Dataset: augmented-splitted-dataset (GitHub, sawitHub/sawitHub-machine-learning). Classes: capnodium, cochliobolus, culvularia, drecshlera, hara, normal.

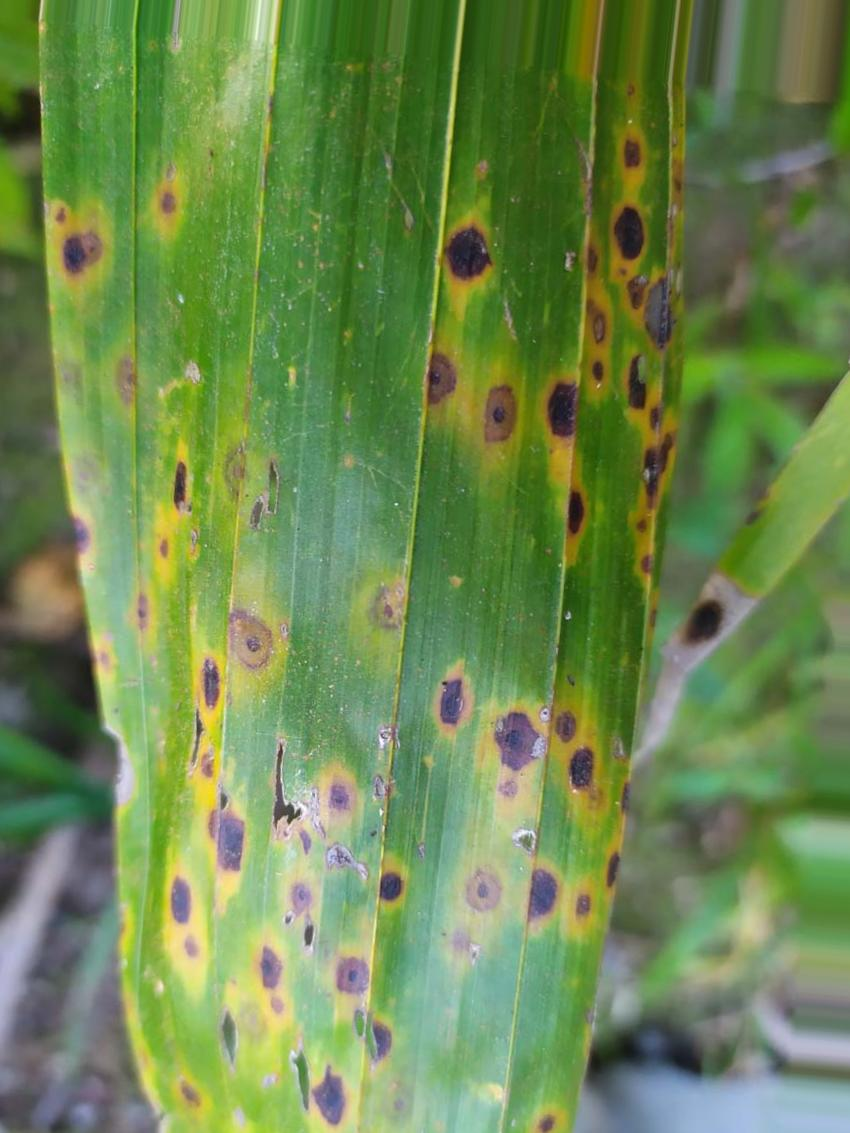
Label: culvularia

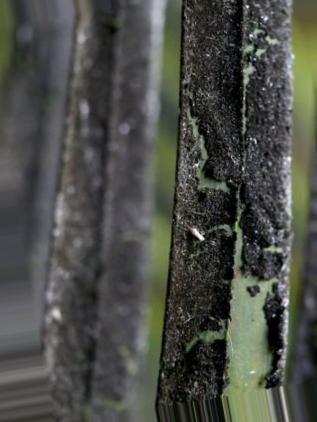
Label: capnodium

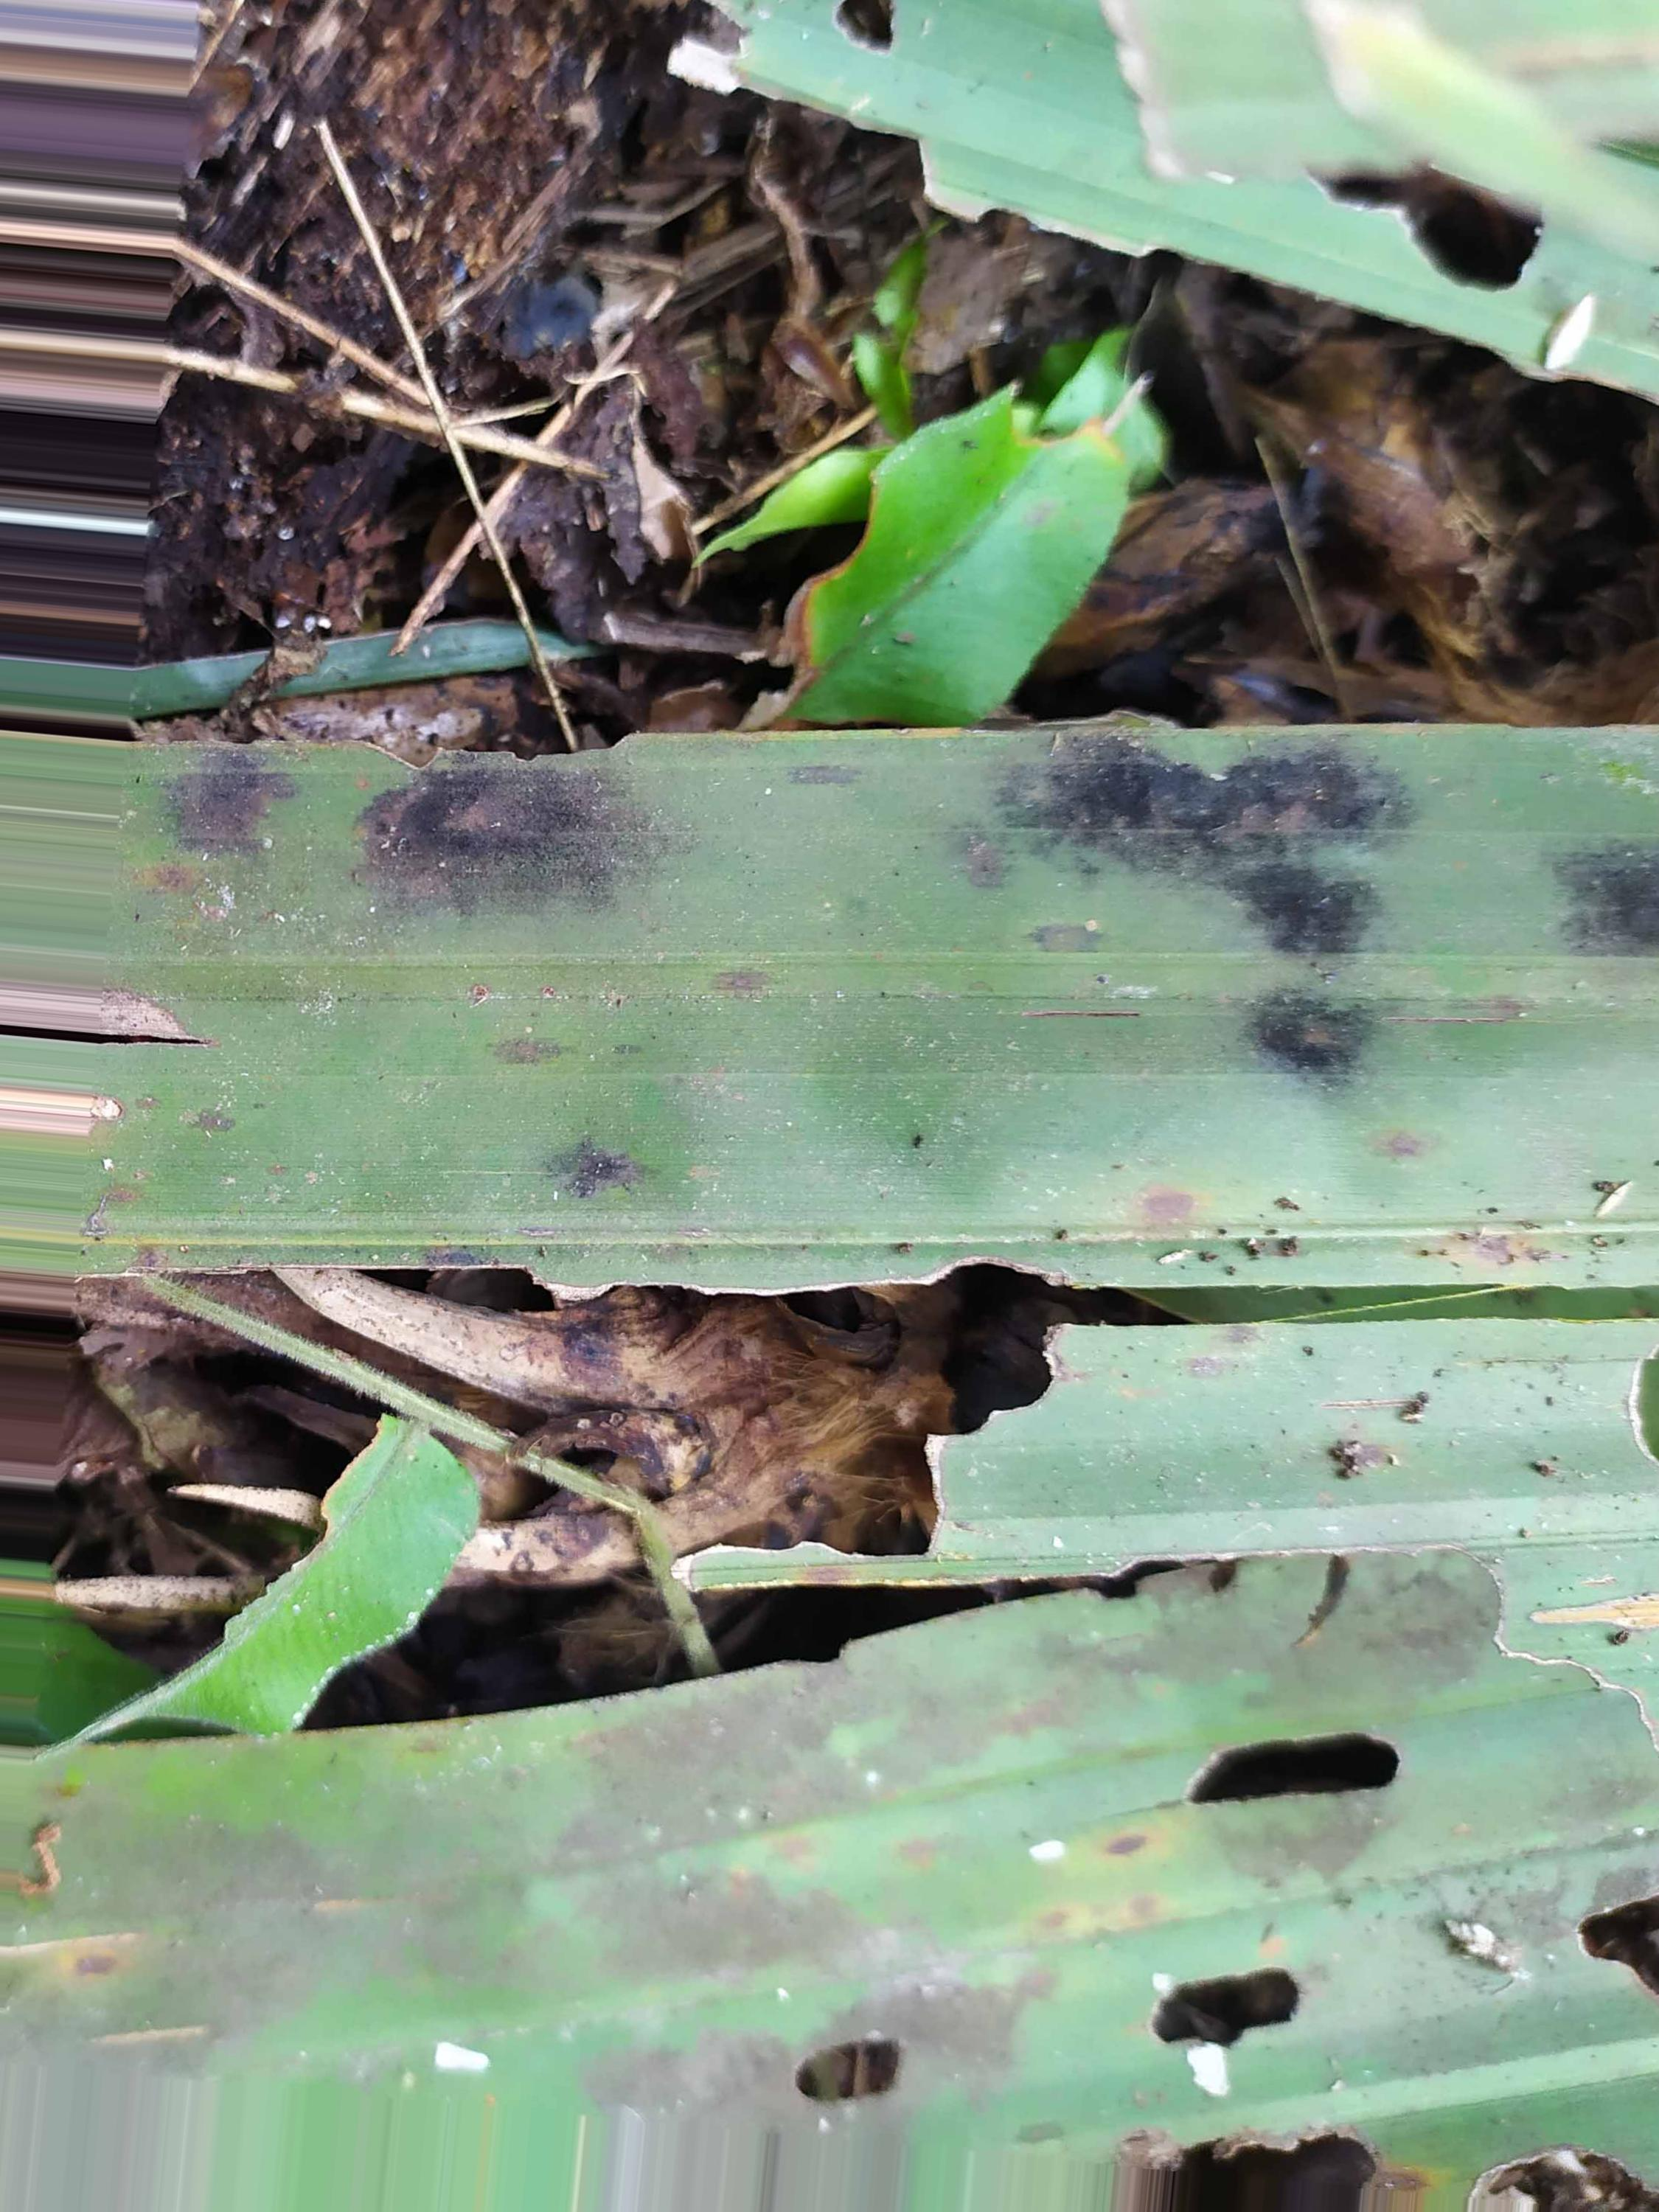
Label: drecshlera

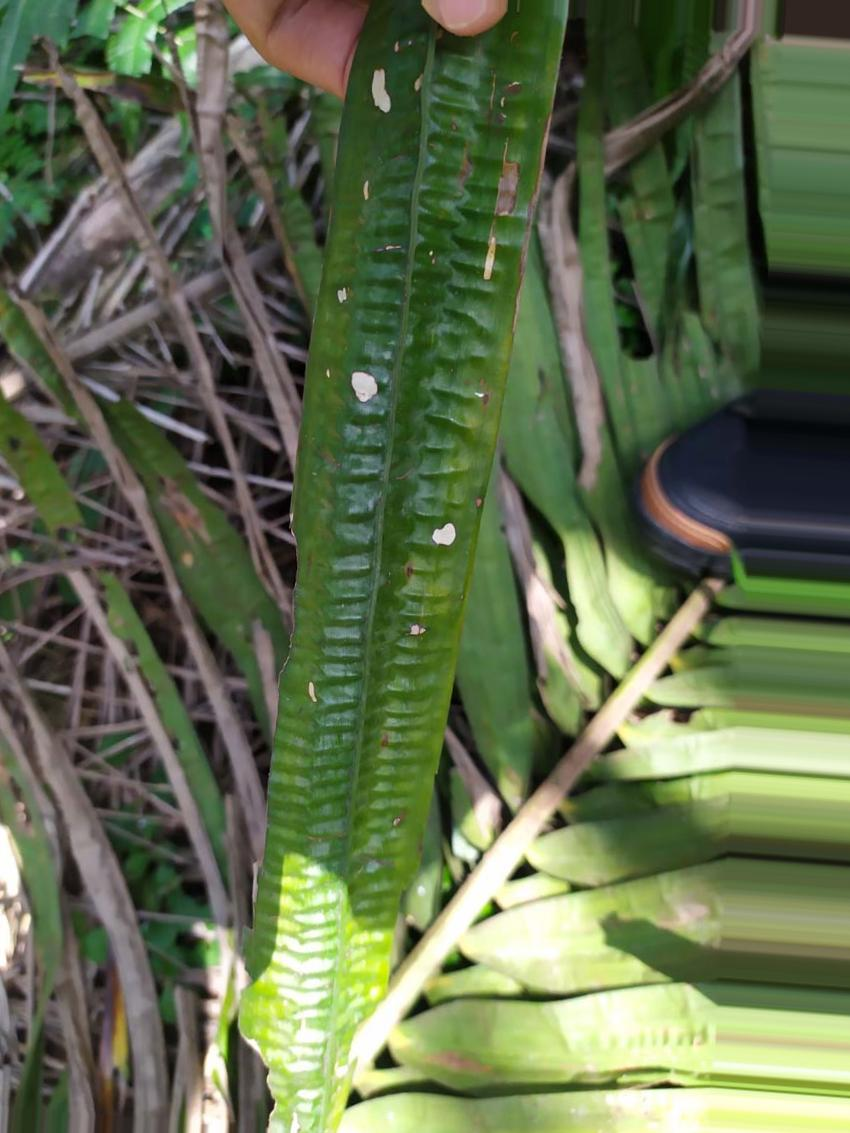
Label: hara

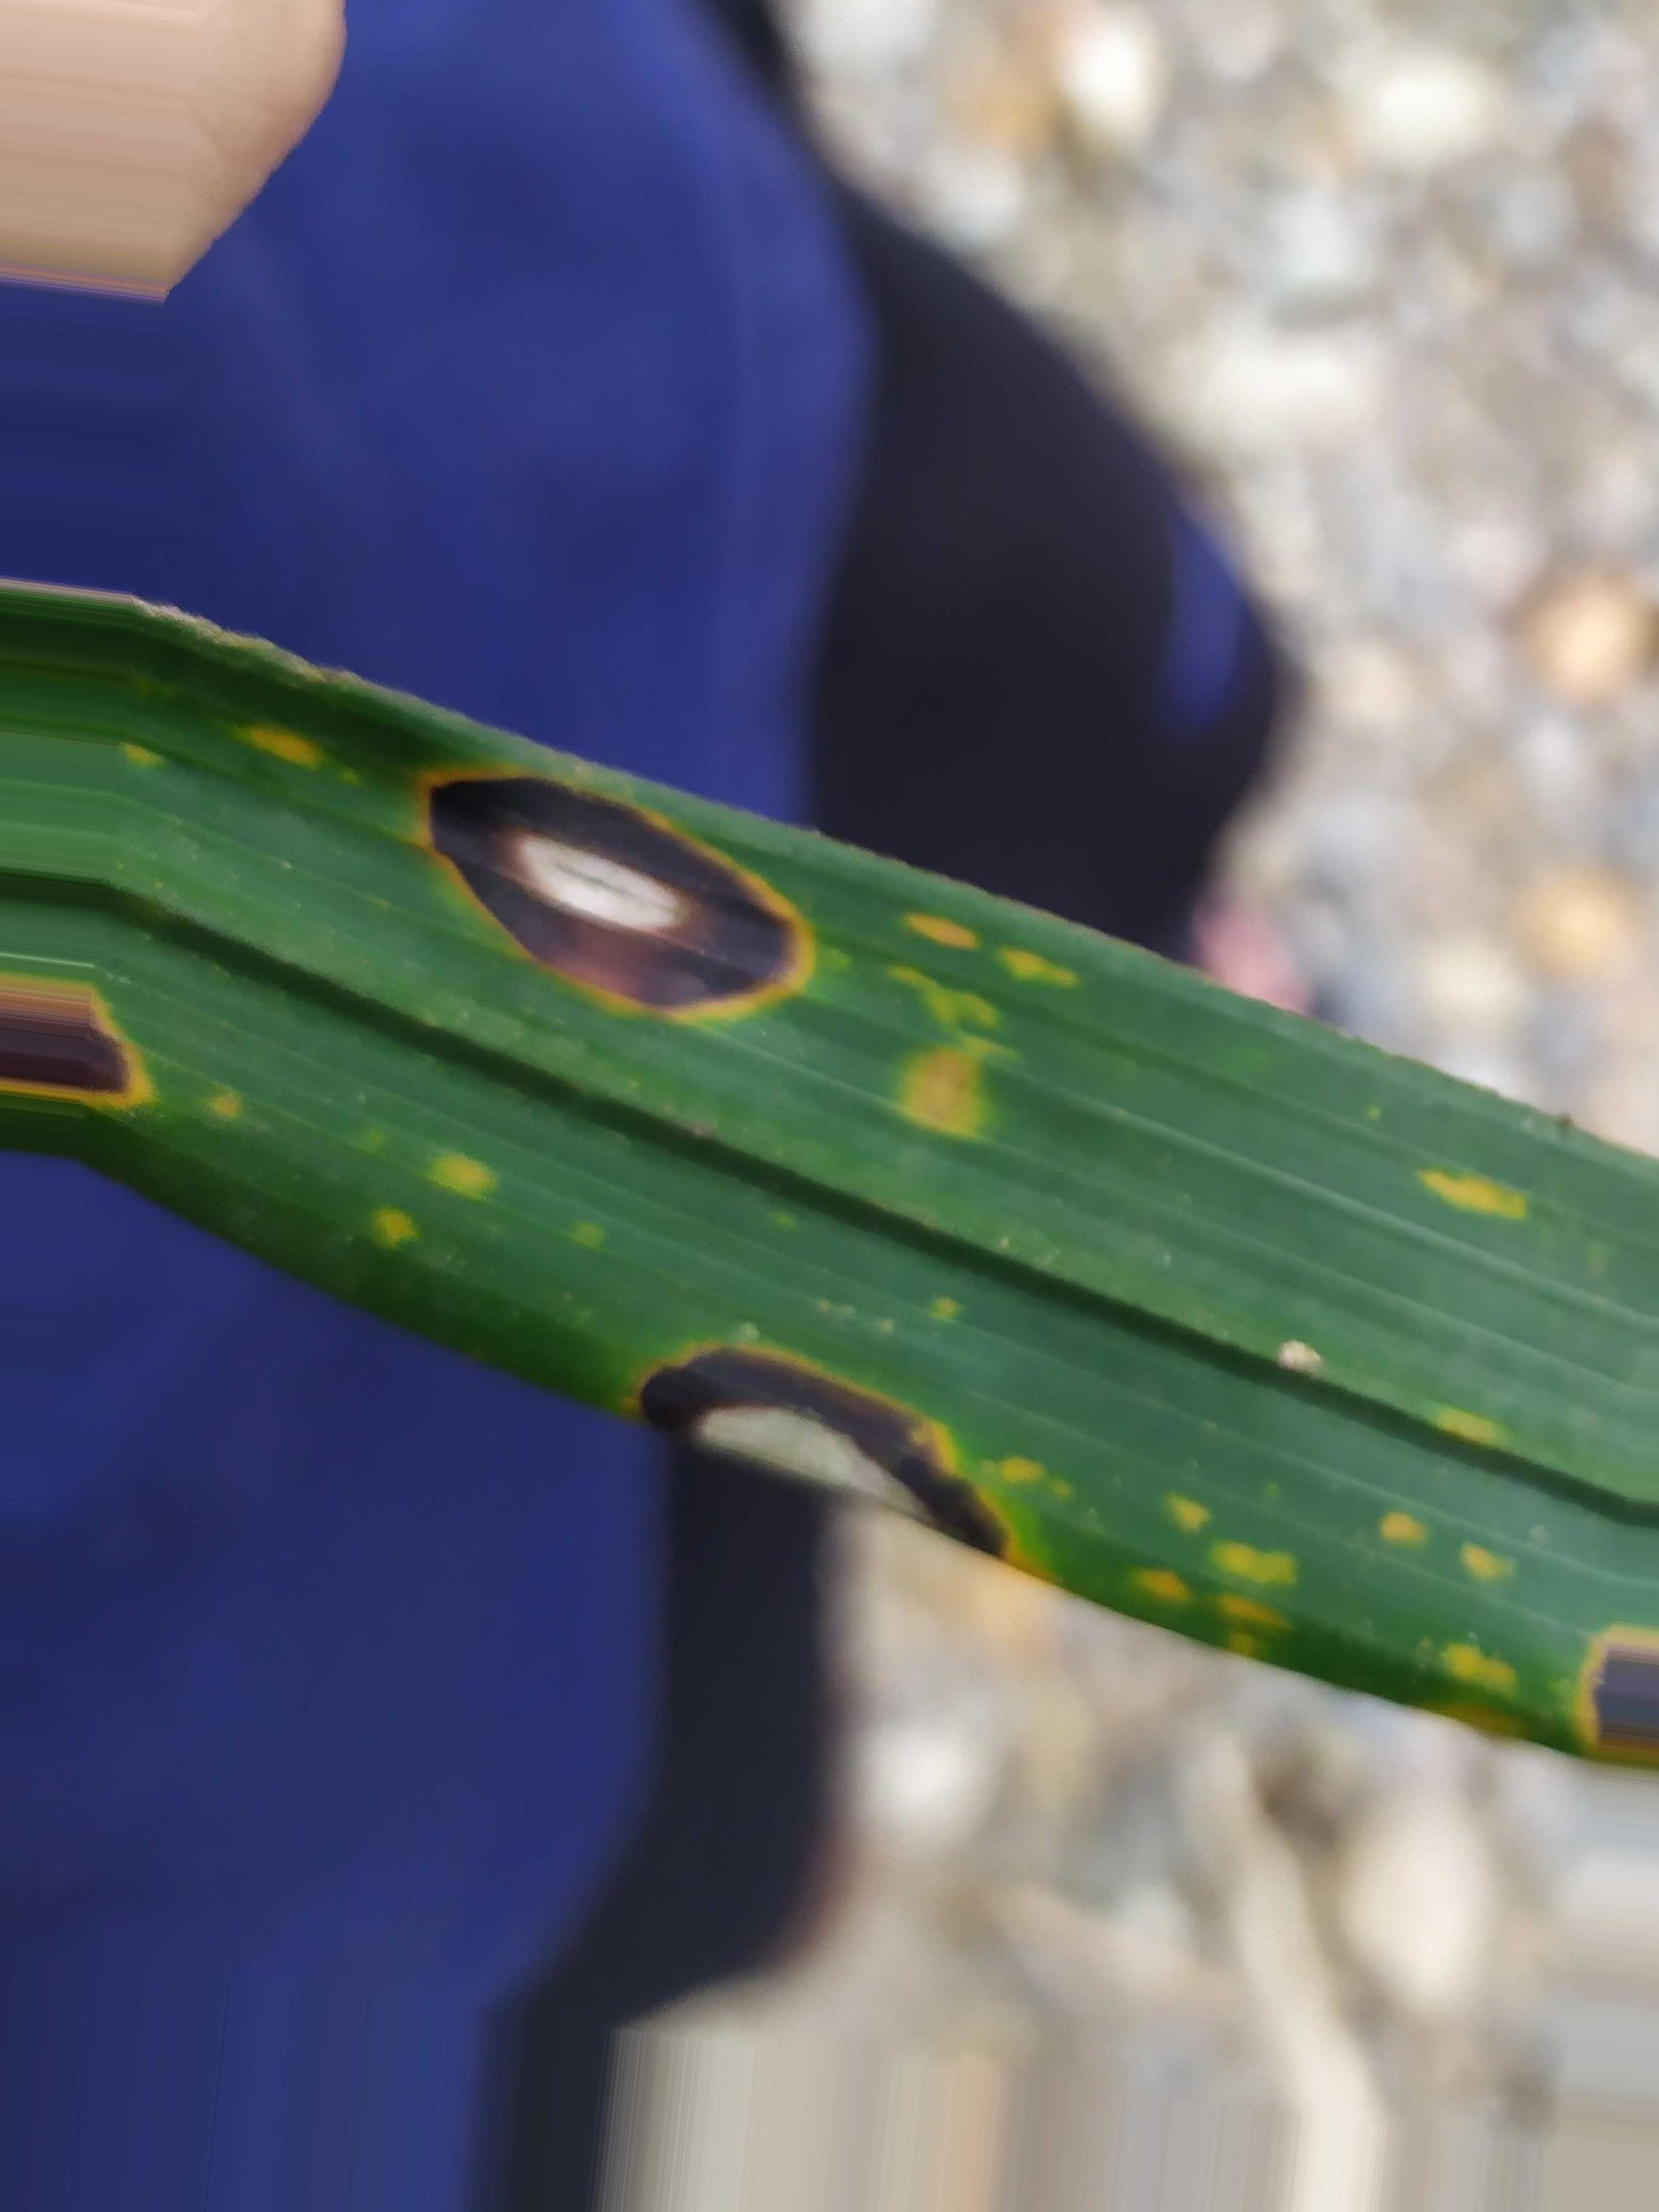
Label: cochliobolus

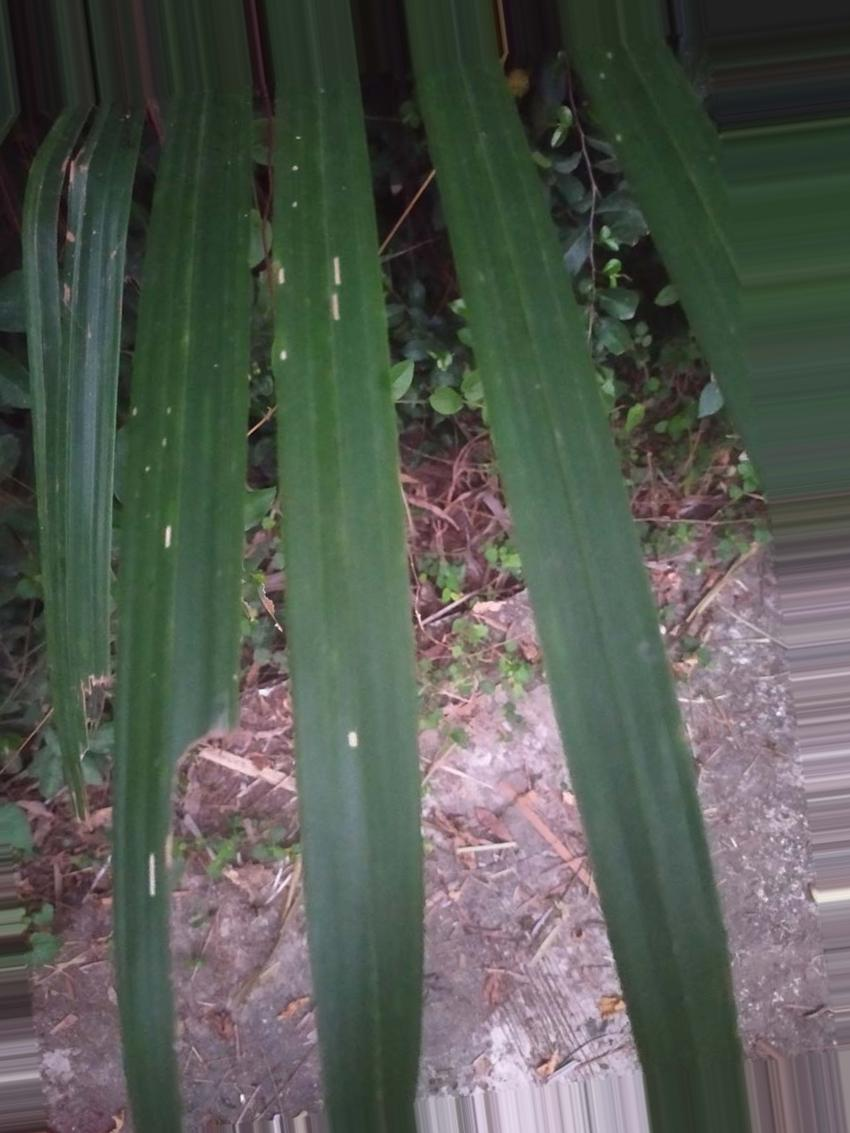
Label: normal
